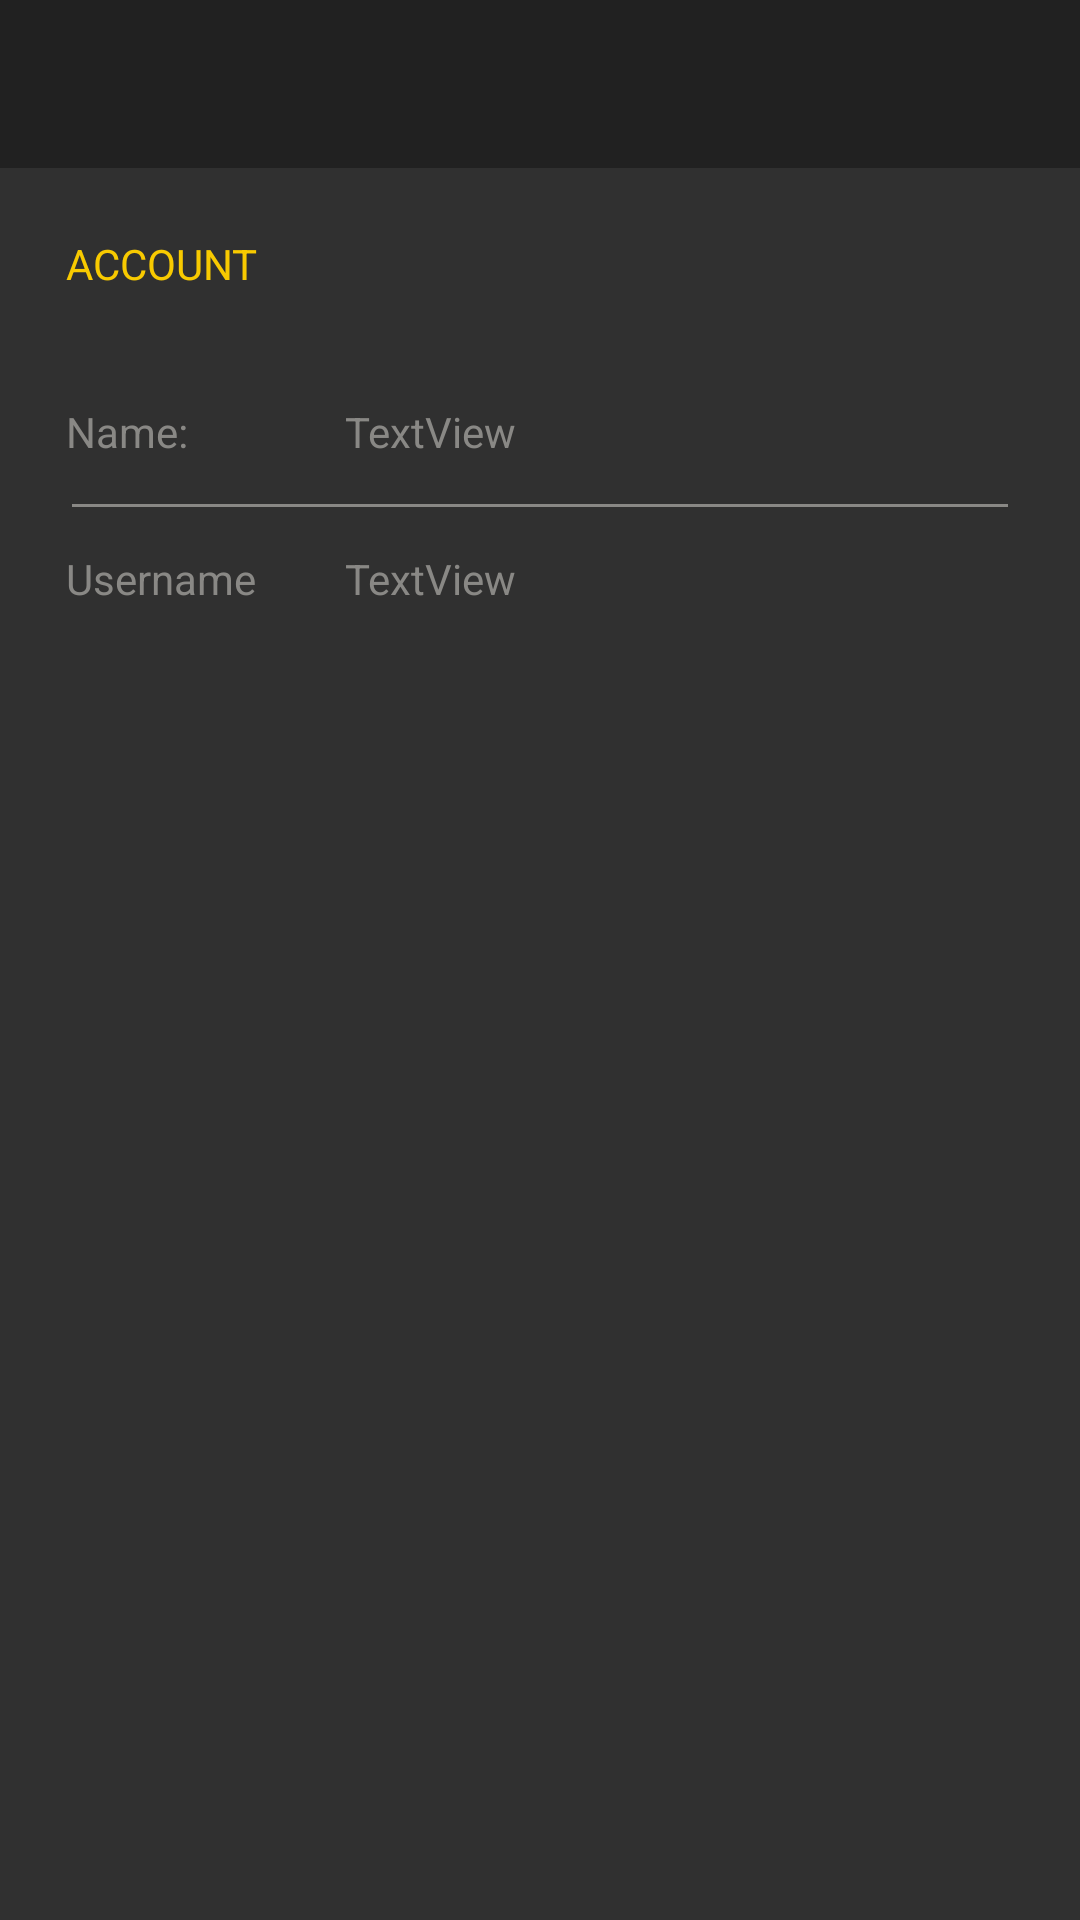

Layout XML and referenced resources for this Android screen:
<!-- AndroidManifest.xml: application theme AppTheme -->
<!-- res/layout/activity_settings.xml -->
<?xml version="1.0" encoding="utf-8"?>
<LinearLayout xmlns:android="http://schemas.android.com/apk/res/android"
    xmlns:tools="http://schemas.android.com/tools"
    android:id="@+id/activity_settings"
    android:layout_width="match_parent"
    android:layout_height="match_parent"
    tools:context="atlant.moviesapp.activity.SettingsActivity"
    android:orientation="vertical">
    <include layout="@layout/appbarlayoutclassic" />

    <TextView
        android:text="ACCOUNT"
        android:layout_width="match_parent"
        android:layout_height="64dp"
        android:id="@+id/textView3"
        android:textColor="@color/standardYellow"
        android:gravity="center_vertical"
        android:paddingLeft="22dp"
        android:background="@color/navDrawerBg" />

    <LinearLayout
        android:orientation="horizontal"
        android:layout_width="match_parent"
        android:layout_height="48dp"
        android:gravity="center_vertical">

        <TextView
            android:text="Name:"
            android:layout_width="115dp"
            android:layout_height="wrap_content"
            android:id="@+id/textView5"
            android:paddingLeft="22dp"
            android:textColor="@color/fadedText" />

        <TextView
            android:text="TextView"
            android:layout_width="wrap_content"
            android:layout_height="wrap_content"
            android:id="@+id/account_name"
            android:layout_weight="1"
            android:textColor="@color/fadedText" />
    </LinearLayout>
    <View
        android:layout_width="match_parent"
        android:layout_height="1dp"
        android:background="@color/fadedText"
        android:layout_marginLeft="24dp"
        android:layout_marginRight="24dp" />
    <LinearLayout
        android:orientation="horizontal"
        android:layout_width="match_parent"
        android:layout_height="48dp"
        android:gravity="center_vertical">

        <TextView
            android:text="Username"
            android:layout_width="115dp"
            android:layout_height="wrap_content"
            android:id="@+id/textView7"
            android:paddingLeft="22dp"
            android:textColor="@color/fadedText" />

        <TextView
            android:text="TextView"
            android:layout_width="wrap_content"
            android:layout_height="wrap_content"
            android:id="@+id/account_username"
            android:layout_weight="1"
            android:textColor="@color/fadedText" />
    </LinearLayout>
</LinearLayout>
<!-- res/layout/appbarlayoutclassic.xml (included above) -->
<?xml version="1.0" encoding="utf-8"?>
<android.support.design.widget.AppBarLayout xmlns:android="http://schemas.android.com/apk/res/android"
    xmlns:app="http://schemas.android.com/apk/res-auto"
    android:layout_width="match_parent"
    android:layout_height="wrap_content"
    android:background="@color/colorPrimary">

    <android.support.v7.widget.Toolbar
        android:id="@+id/toolbarClassic"
        android:layout_width="match_parent"
        android:layout_height="?android:actionBarSize"
        android:minHeight="?android:actionBarSize"
        app:contentInsetStart="16dp"
        app:theme="@style/ThemeOverlay.AppCompat.Dark.ActionBar"
        app:layout_scrollFlags="scroll|enterAlways" />



</android.support.design.widget.AppBarLayout>
<!-- resources referenced by this layout -->
<resources>
  <color name="colorPrimary">#212121</color>
  <color name="fadedText">#898885</color>
  <color name="standardYellow">#f8ca00</color>
  <style name="AppTheme" parent="Theme.AppCompat.NoActionBar">
          
          <item name="colorPrimary">@color/colorPrimary</item>
          <item name="colorPrimaryDark">@color/colorPrimaryDark</item>
          <item name="colorAccent">@color/standardYellow</item>
          <item name="android:windowBackground">@color/backgroundColor</item>
          <item name="android:textViewStyle">@style/RobotoTextViewStyle</item>
          <item name="buttonStyle">@style/RobotoButtonStyle</item>
      </style>
  <color name="colorPrimaryDark">#000000</color>
  <color name="backgroundColor">#303030</color>
  <style name="RobotoTextViewStyle" parent="android:Widget.TextView">
          <item name="android:fontFamily">sans-serif</item>
      </style>
  <style name="RobotoButtonStyle" parent="android:Widget.Holo.Button">
          <item name="android:fontFamily">sans-serif</item>
      </style>
</resources>
